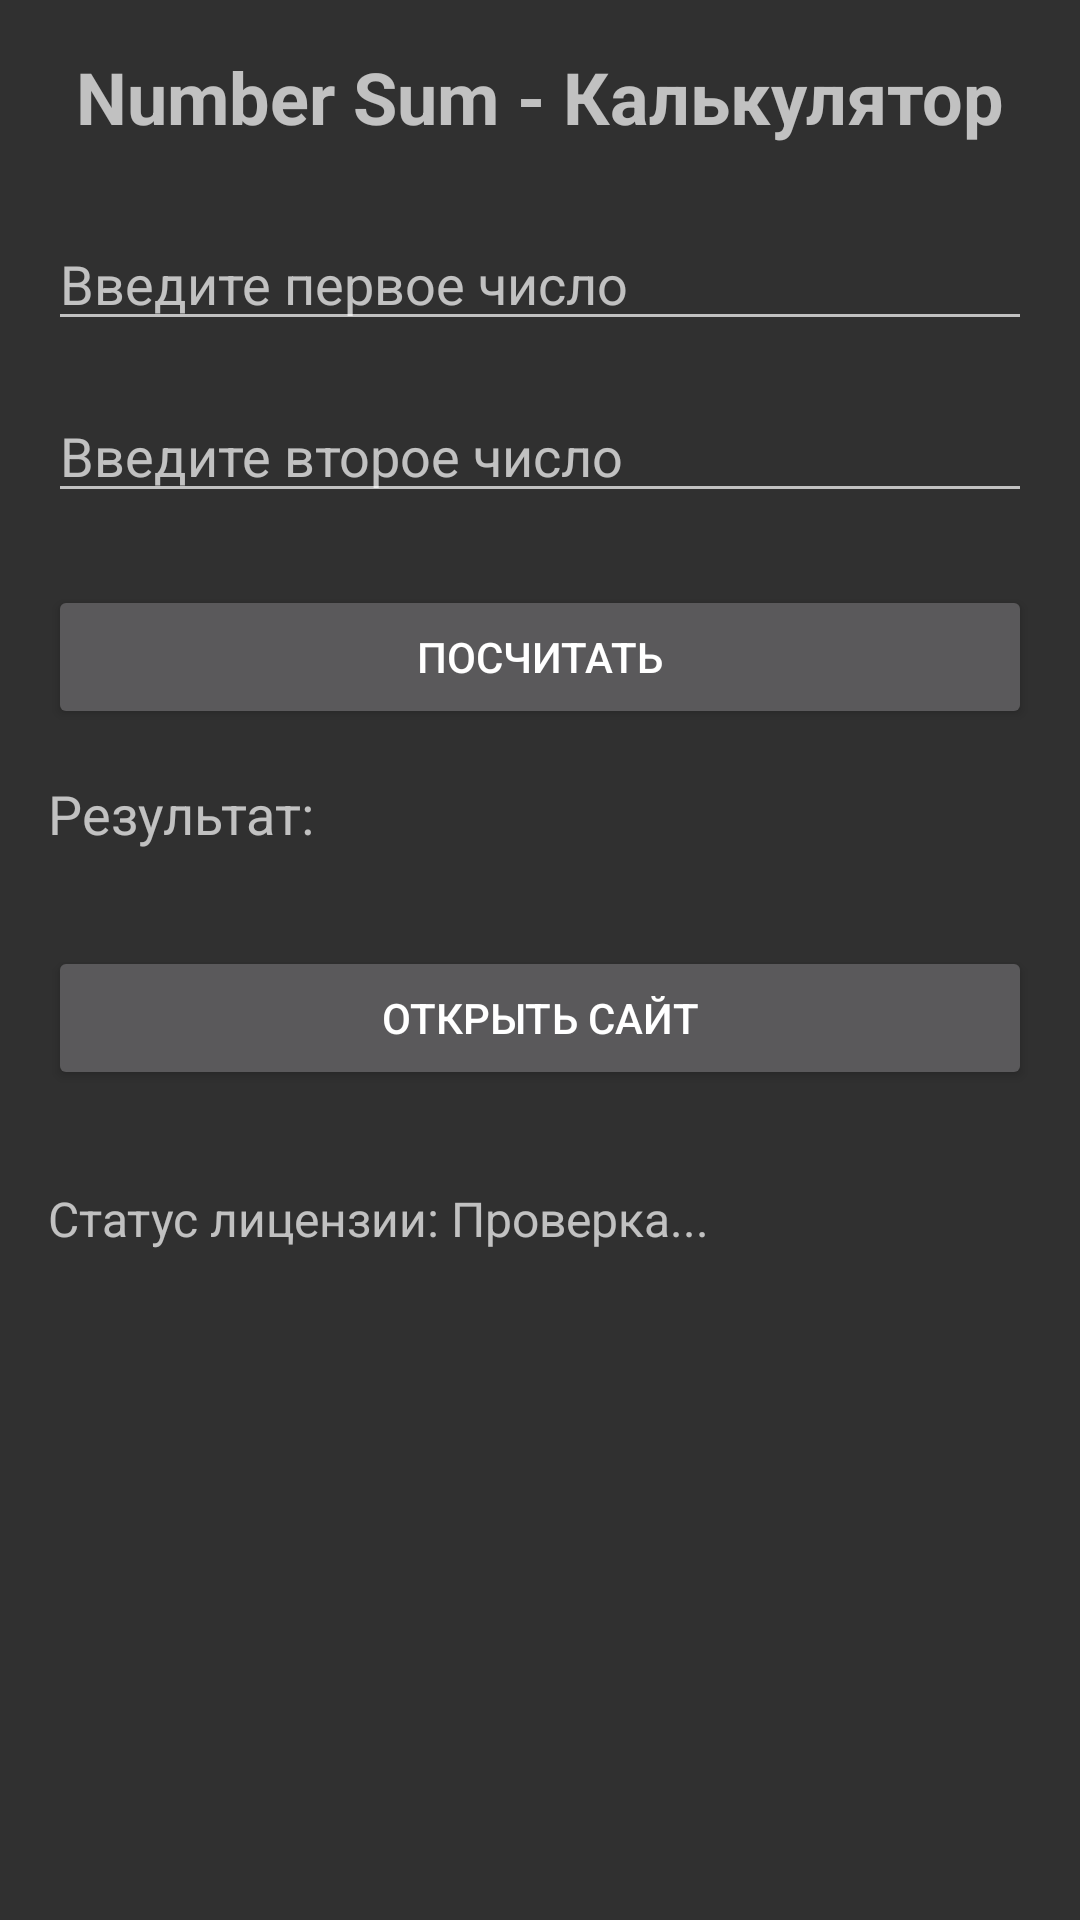

The Android layout XML behind this screen, and the referenced resources:
<!-- AndroidManifest.xml: activity theme Theme.Sum -->
<!-- res/layout/activity_main.xml -->
<?xml version="1.0" encoding="utf-8"?>
<LinearLayout xmlns:android="http://schemas.android.com/apk/res/android"
    android:id="@+id/mainLayout"
    android:layout_width="match_parent"
    android:layout_height="match_parent"
    android:orientation="vertical"
    android:padding="16dp">

    <TextView
        android:layout_width="match_parent"
        android:layout_height="wrap_content"
        android:text="Number Sum - Калькулятор"
        android:textSize="24sp"
        android:textStyle="bold"
        android:gravity="center"
        android:layout_marginBottom="24dp"/>

    <EditText
        android:id="@+id/number1"
        android:layout_width="match_parent"
        android:layout_height="wrap_content"
        android:hint="Введите первое число"
        android:inputType="numberDecimal"
        android:layout_marginBottom="16dp"/>

    <EditText
        android:id="@+id/number2"
        android:layout_width="match_parent"
        android:layout_height="wrap_content"
        android:hint="Введите второе число"
        android:inputType="numberDecimal"
        android:layout_marginBottom="24dp"/>

    <Button
        android:id="@+id/calculateButton"
        android:layout_width="match_parent"
        android:layout_height="wrap_content"
        android:text="Посчитать"
        android:layout_marginBottom="16dp"/>

    <TextView
        android:id="@+id/result"
        android:layout_width="match_parent"
        android:layout_height="wrap_content"
        android:text="Результат: "
        android:textSize="18sp"
        android:layout_marginBottom="32dp"/>

    <Button
        android:id="@+id/openWebsiteButton"
        android:layout_width="match_parent"
        android:layout_height="wrap_content"
        android:text="Открыть сайт"
        android:layout_marginBottom="16dp"/>

    <TextView
        android:id="@+id/licenseStatus"
        android:layout_width="match_parent"
        android:layout_height="wrap_content"
        android:text="Статус лицензии: Проверка..."
        android:textSize="16sp"
        android:layout_marginTop="16dp"/>
</LinearLayout>
<!-- resources referenced by this layout -->
<resources>
  <style name="Theme.Sum" parent="Theme.AppCompat" />
</resources>
